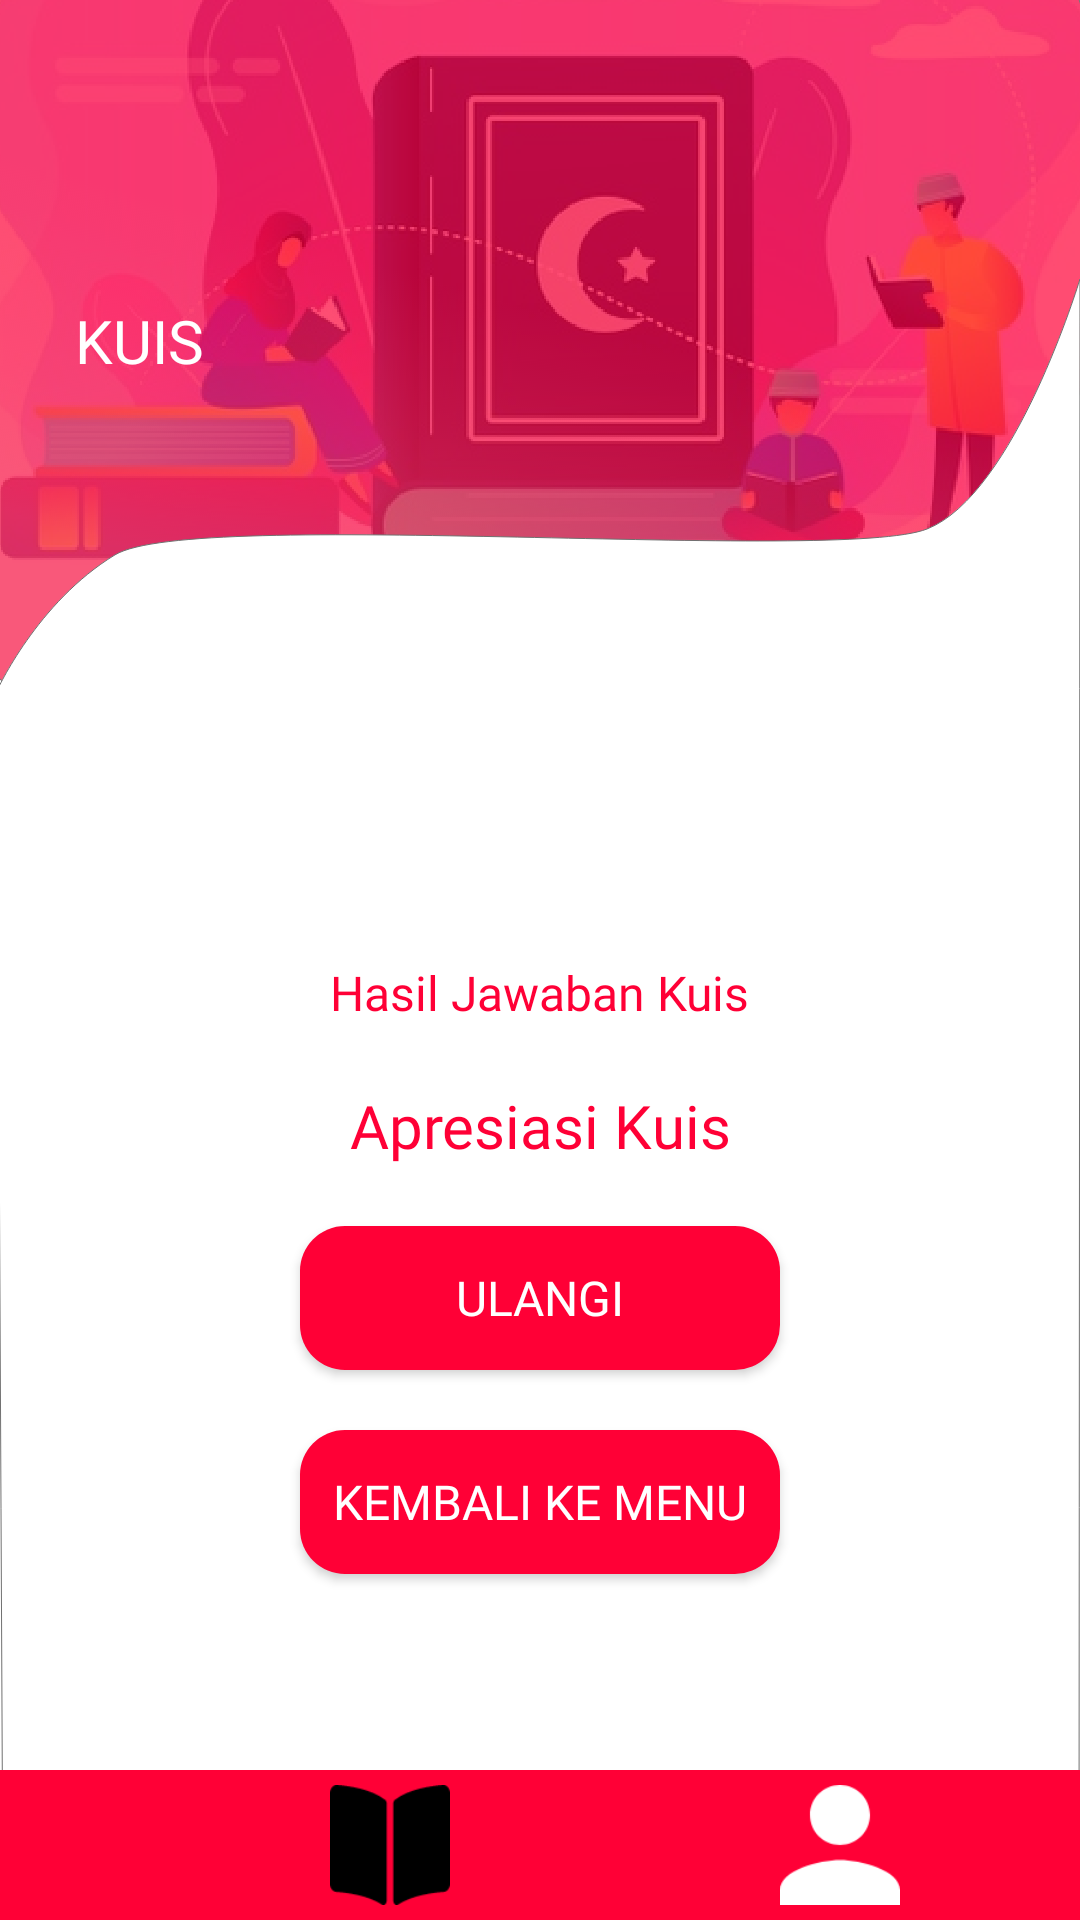

Android layout source for this screen:
<!-- AndroidManifest.xml: application theme Theme.BelajarMengaji.noActionBar -->
<!-- res/layout/activity_hasil.xml -->
<?xml version="1.0" encoding="utf-8"?>
<androidx.constraintlayout.widget.ConstraintLayout xmlns:android="http://schemas.android.com/apk/res/android"
    xmlns:app="http://schemas.android.com/apk/res-auto"
    xmlns:tools="http://schemas.android.com/tools"
    android:layout_width="match_parent"
    android:layout_height="match_parent"
    android:background="@drawable/background"
    tools:context=".Quiz.HasilActivity">

    <TextView
        android:id="@+id/textView"
        android:layout_width="wrap_content"
        android:layout_height="wrap_content"
        android:layout_marginStart="25dp"
        android:layout_marginTop="100dp"
        android:fontFamily="@font/poppins_medium"
        android:gravity="left"
        android:text="@string/kuis"
        android:textColor="@color/white"
        android:textSize="20sp"
        android:textAllCaps="true"
        app:layout_constraintStart_toStartOf="parent"
        app:layout_constraintTop_toTopOf="parent" />

    <TextView
        android:id="@+id/hasil_kuis"
        android:layout_width="wrap_content"
        android:layout_height="wrap_content"
        android:layout_marginStart="100dp"
        android:layout_marginTop="320dp"
        android:layout_marginEnd="100dp"
        android:fontFamily="@font/poppins_medium"
        android:text="@string/hasil_jawaban_kuis"
        android:textColor="@color/PrimaryColor"
        android:textSize="16sp"
        app:layout_constraintEnd_toEndOf="parent"
        app:layout_constraintStart_toStartOf="parent"
        app:layout_constraintTop_toTopOf="parent" />

    <TextView
        android:id="@+id/result"
        android:layout_width="wrap_content"
        android:layout_height="wrap_content"
        android:layout_marginStart="100dp"
        android:layout_marginTop="20dp"
        android:layout_marginEnd="100dp"
        android:fontFamily="@font/poppins_medium"
        android:text="@string/apresiasi_kuis"
        android:textColor="@color/PrimaryColor"
        android:textSize="20sp"
        app:layout_constraintEnd_toEndOf="parent"
        app:layout_constraintStart_toStartOf="parent"
        app:layout_constraintTop_toBottomOf="@+id/hasil_kuis" />

    <Button
        android:id="@+id/btn_ulangi"
        android:layout_width="match_parent"
        android:layout_height="wrap_content"
        android:layout_marginStart="100dp"
        android:layout_marginTop="20dp"
        android:layout_marginEnd="100dp"
        android:text="@string/ulangi"
        android:textAllCaps="true"
        android:textColor="@color/white"
        android:fontFamily="@font/poppins_medium"
        android:textSize="16sp"
        android:background="@drawable/btn_pink"
        app:layout_constraintEnd_toEndOf="parent"
        app:layout_constraintStart_toStartOf="parent"
        app:layout_constraintTop_toBottomOf="@+id/result" />

    <Button
        android:id="@+id/btn_kembali"
        android:layout_width="match_parent"
        android:layout_height="wrap_content"
        android:layout_marginStart="100dp"
        android:layout_marginTop="20dp"
        android:layout_marginEnd="100dp"
        android:text="@string/kembali_ke_menu"
        android:textAllCaps="true"
        android:textColor="@color/white"
        android:fontFamily="@font/poppins_medium"
        android:textSize="16sp"
        android:background="@drawable/btn_pink"
        app:layout_constraintEnd_toEndOf="parent"
        app:layout_constraintStart_toStartOf="parent"
        app:layout_constraintTop_toBottomOf="@+id/btn_ulangi" />

    <LinearLayout
        android:id="@+id/linearLayout5"
        android:layout_width="match_parent"
        android:layout_height="50dp"
        android:background="@color/PrimaryColor"
        android:orientation="horizontal"
        android:padding="5dp"
        app:layout_constraintBottom_toBottomOf="parent"
        app:layout_constraintEnd_toEndOf="parent"
        app:layout_constraintStart_toStartOf="parent">

        <ImageView
            android:id="@+id/btn_home"
            android:layout_width="wrap_content"
            android:layout_height="wrap_content"
            android:layout_weight="1"
            app:srcCompat="@drawable/icon_home_white" />

        <ImageView
            android:id="@+id/btn_kuis"
            android:layout_width="wrap_content"
            android:layout_height="wrap_content"
            android:layout_weight="1"
            app:srcCompat="@drawable/icon_kuis_black" />

        <ImageView
            android:id="@+id/btn_akun"
            android:layout_width="wrap_content"
            android:layout_height="wrap_content"
            android:layout_weight="1"
            app:srcCompat="@drawable/icon_akun_white" />
    </LinearLayout>

</androidx.constraintlayout.widget.ConstraintLayout>
<!-- resources referenced by this layout -->
<resources>
  <color name="PrimaryColor">#FF0036</color>
  <color name="white">#FFFFFFFF</color>
  <!-- drawable background: png bitmap (drawable, 422623 bytes) -->
  <!-- drawable btn_pink (drawable) -->
  <?xml version="1.0" encoding="utf-8"?>
  <shape xmlns:android="http://schemas.android.com/apk/res/android"
      android:shape="rectangle">
  
      <solid android:color="@color/PrimaryColor"/>
      <corners android:radius="15dp"/>
  
  </shape>
  <!-- drawable icon_akun_white: png bitmap (drawable, 1962 bytes) -->
  <!-- drawable icon_kuis_black: png bitmap (drawable, 1257 bytes) -->
  <string name="apresiasi_kuis">Apresiasi Kuis</string>
  <string name="hasil_jawaban_kuis">Hasil Jawaban Kuis</string>
  <string name="kembali_ke_menu">Kembali Ke Menu</string>
  <string name="kuis">Kuis</string>
  <string name="ulangi">Ulangi</string>
  <style name="Theme.BelajarMengaji.noActionBar" parent="Theme.AppCompat.DayNight.NoActionBar" />
</resources>
